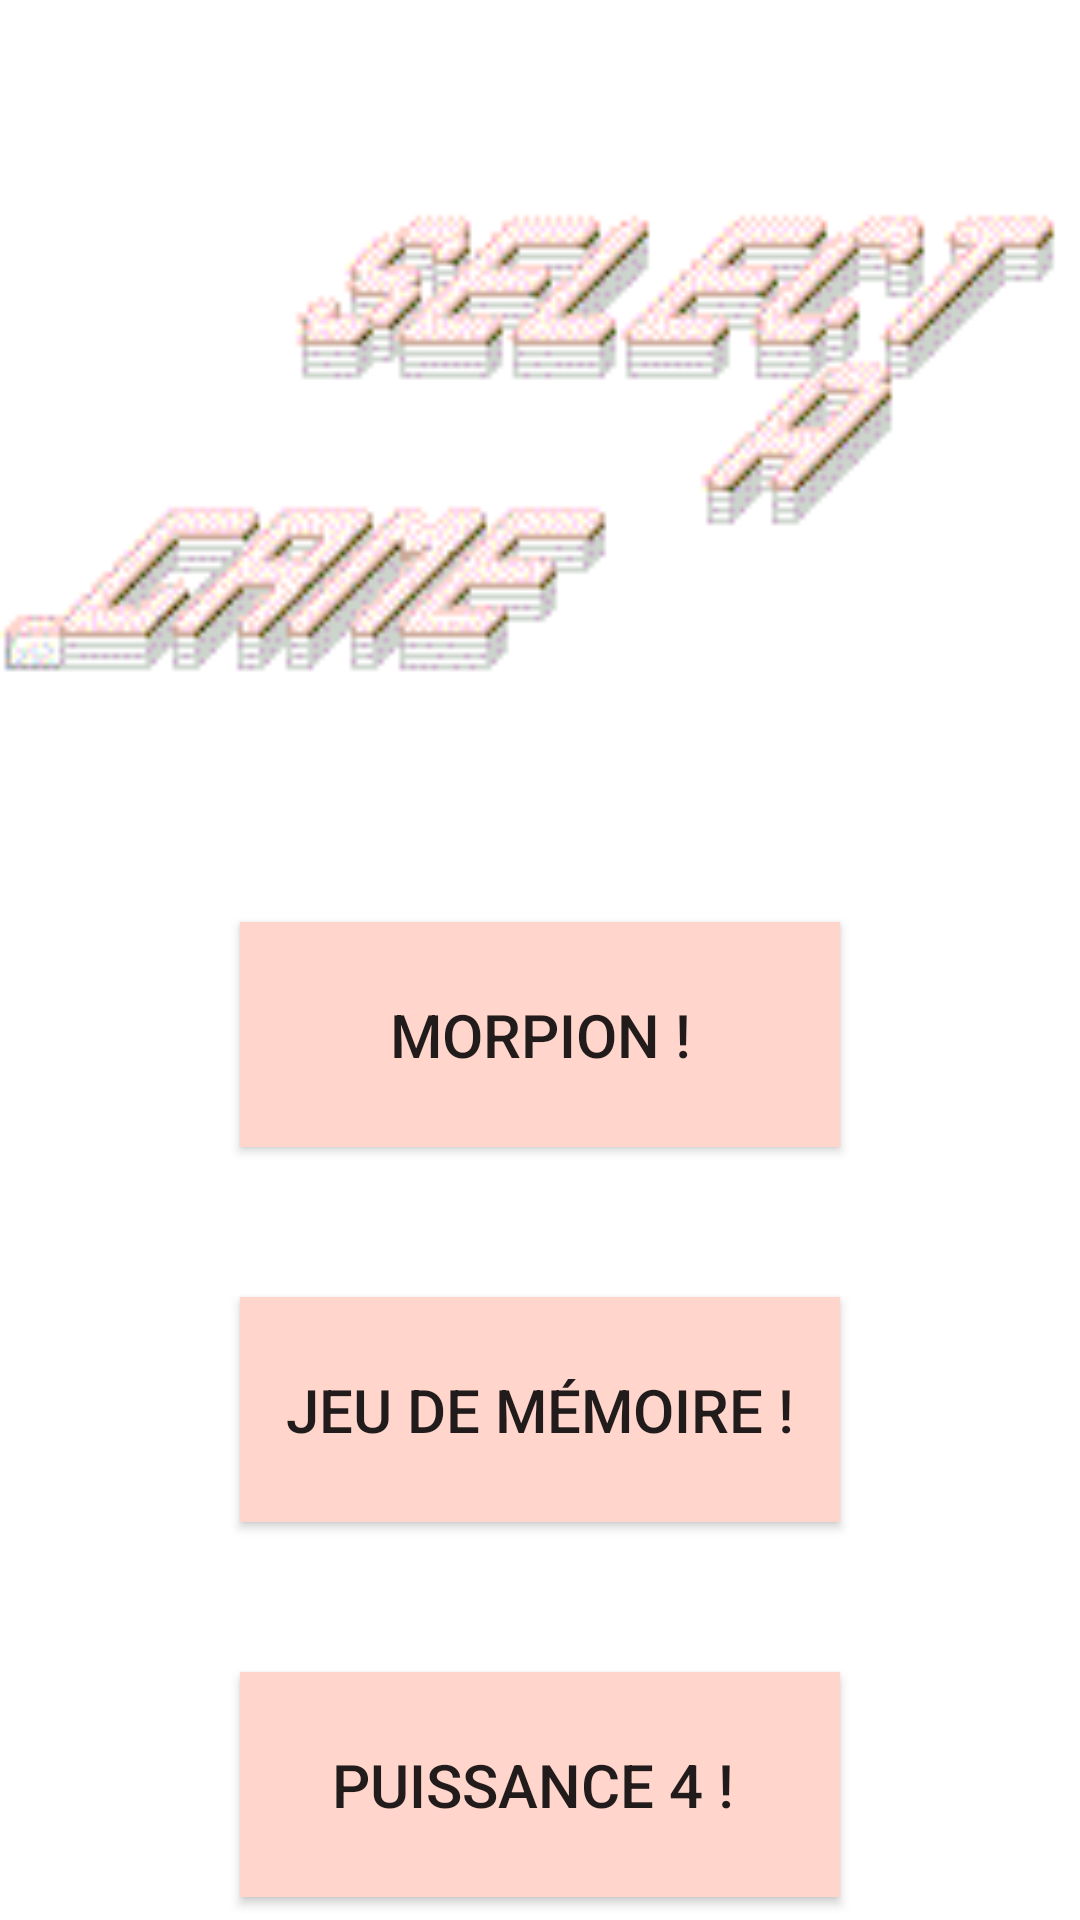

This screen was rendered from an Android layout file. Write that file and the resources it references.
<!-- AndroidManifest.xml: activity theme Theme.MyMiniGames.NoActionBar -->
<!-- res/layout/activity_main.xml -->
<?xml version="1.0" encoding="utf-8"?>
<RelativeLayout xmlns:android="http://schemas.android.com/apk/res/android"
    xmlns:app="http://schemas.android.com/apk/res-auto"
    xmlns:tools="http://schemas.android.com/tools"
    android:id="@+id/activity_main"
    android:layout_width="match_parent"
    android:layout_height="match_parent"
    android:gravity="center"
    tools:context=".MainActivity"
    android:orientation="vertical"
    android:background="#FFFF">

    <ImageView
        android:id="@+id/img1"
        app:layout_constraintEnd_toEndOf="parent"
        app:layout_constraintHorizontal_bias="0.0"
        app:layout_constraintStart_toStartOf="parent"
        app:srcCompat="@drawable/select"
        android:layout_width="match_parent"
        android:layout_height="250dp" />

    <Button
        android:id="@+id/button0"
        android:layout_width="200dp"
        android:layout_height="75dp"
        android:layout_below="@id/img1"
        android:layout_centerHorizontal="true"
        android:layout_marginTop="50dp"
        android:background="#FFD5CC"
        android:gravity="center"
        android:text=" Morpion ! "
        android:textSize="20sp" />

    <Button
        android:id="@+id/button1"
        android:layout_width="200dp"
        android:layout_height="75dp"
        android:layout_below="@id/button0"
        android:layout_centerHorizontal="true"
        android:layout_marginTop="50dp"
        android:background="#FFD5CC"
        android:gravity="center"
        android:text=" Jeu de mémoire ! "
        android:textSize="20sp" />

    <Button
        android:id="@+id/button2"
        android:layout_width="200dp"
        android:layout_height="75dp"
        android:layout_below="@id/button1"
        android:layout_centerHorizontal="true"
        android:layout_marginTop="50dp"
        android:background="#FFD5CC"
        android:gravity="center"
        android:text=" Puissance 4 !  "
        android:textSize="20sp" />


</RelativeLayout>
<!-- resources referenced by this layout -->
<resources>
  <!-- drawable select: png bitmap (drawable, 5047 bytes) -->
  <style name="Theme.MyMiniGames.NoActionBar">
          <item name="windowActionBar">false</item>
          <item name="windowNoTitle">true</item>
      </style>
</resources>
